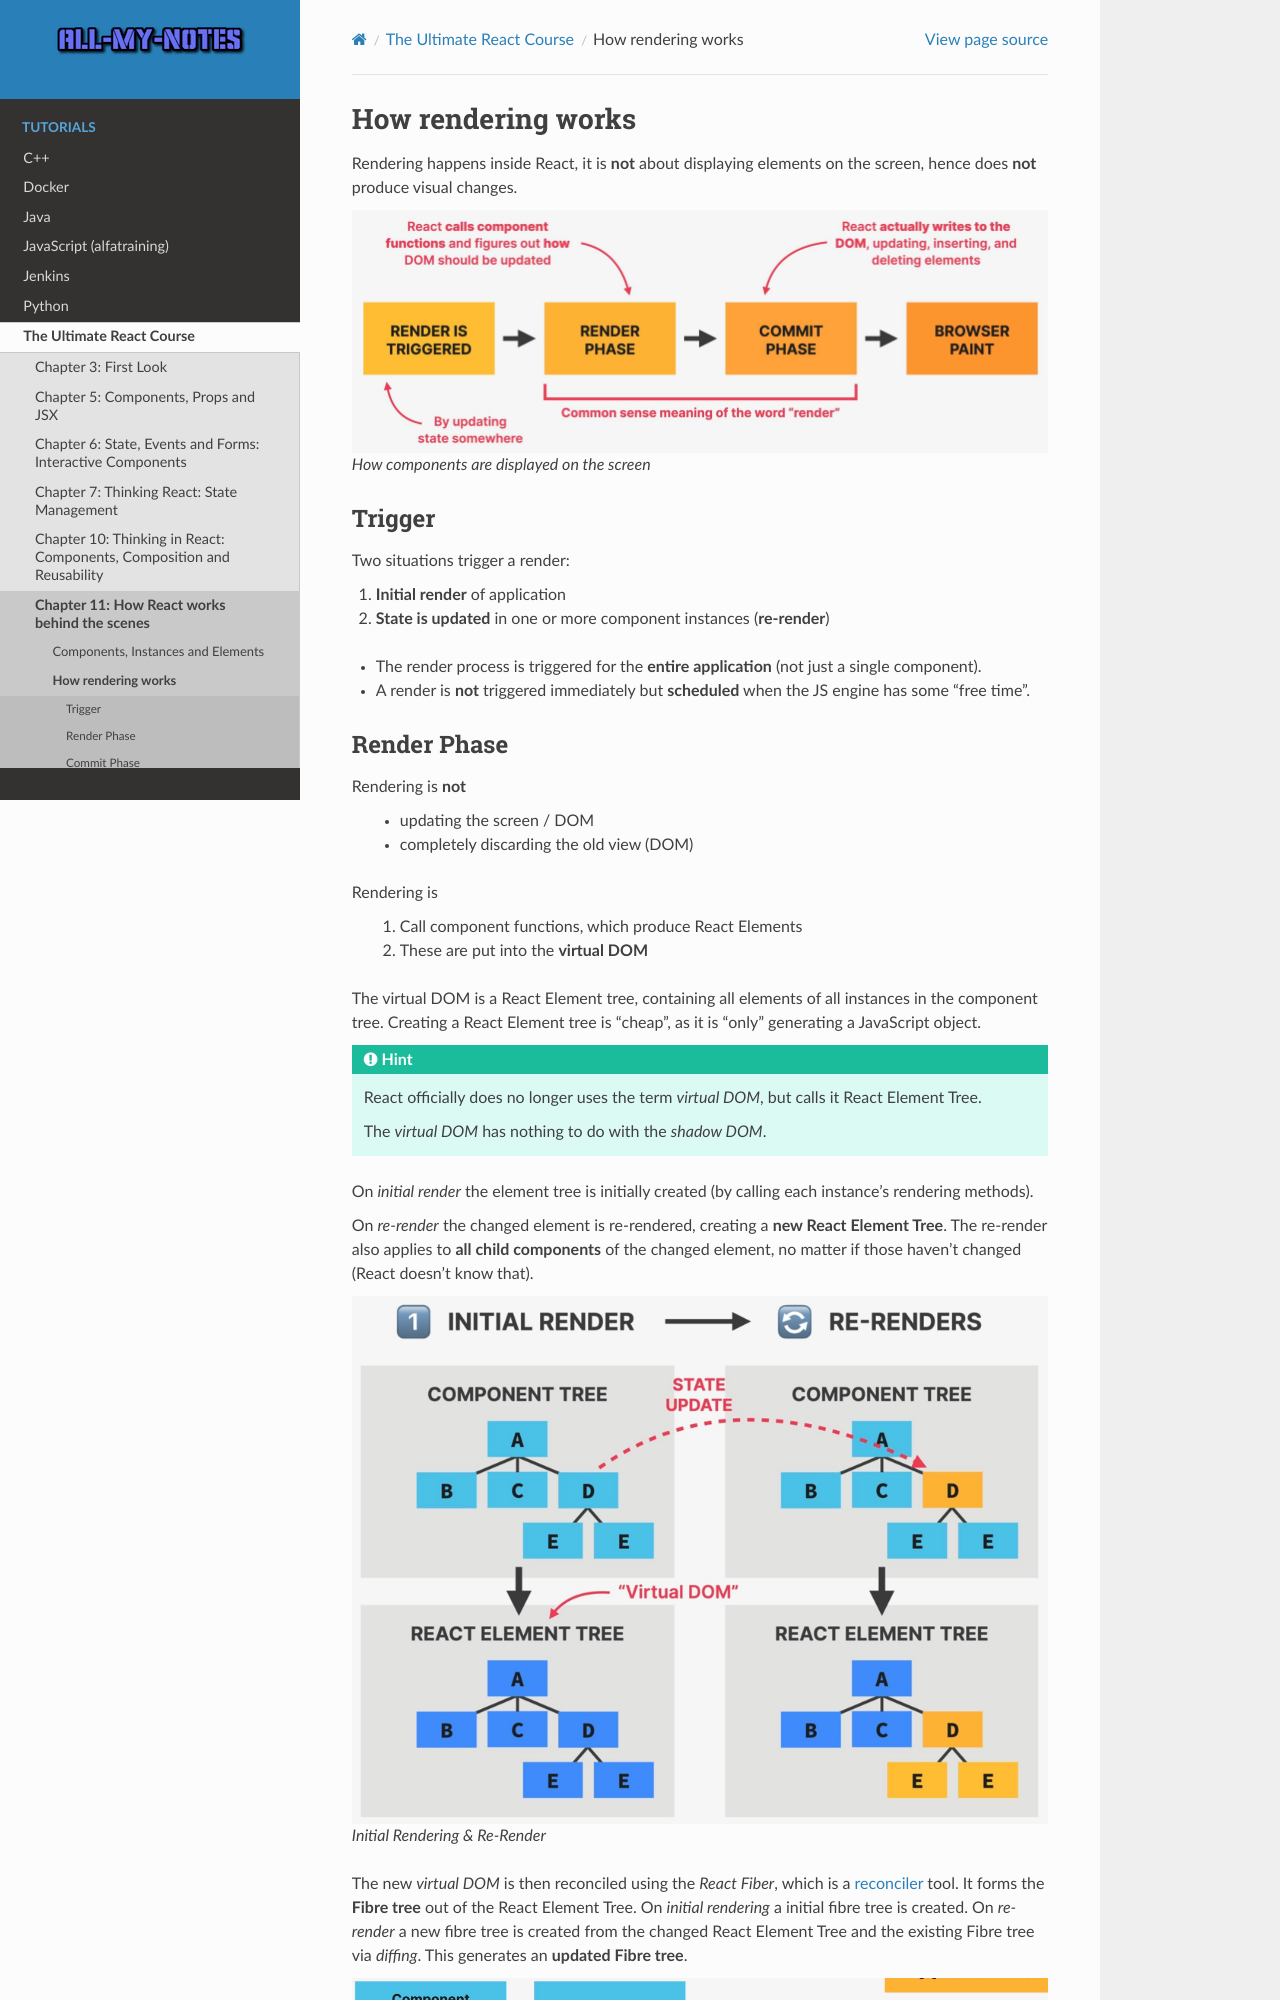

repository: arnewohletz/AllMyNotes · page: tutorial/react/udemy_ultimate_course/11_behind_the_scenes/126_127_128_how_rendering_works.html · generator: sphinx

How rendering works
===================
Rendering happens inside React, it is **not** about displaying elements
on the screen, hence does **not** produce visual changes.



.. figure:: _file/rendering_phases.jpg

    How components are displayed on the screen

Trigger
-------
Two situations trigger a render:

#. **Initial render** of application
#. **State is updated** in one or more component instances (**re-render**)

* The render process is triggered for the **entire application** (not just a single component).
* A render is **not** triggered immediately but **scheduled** when the JS engine has
  some "free time".
